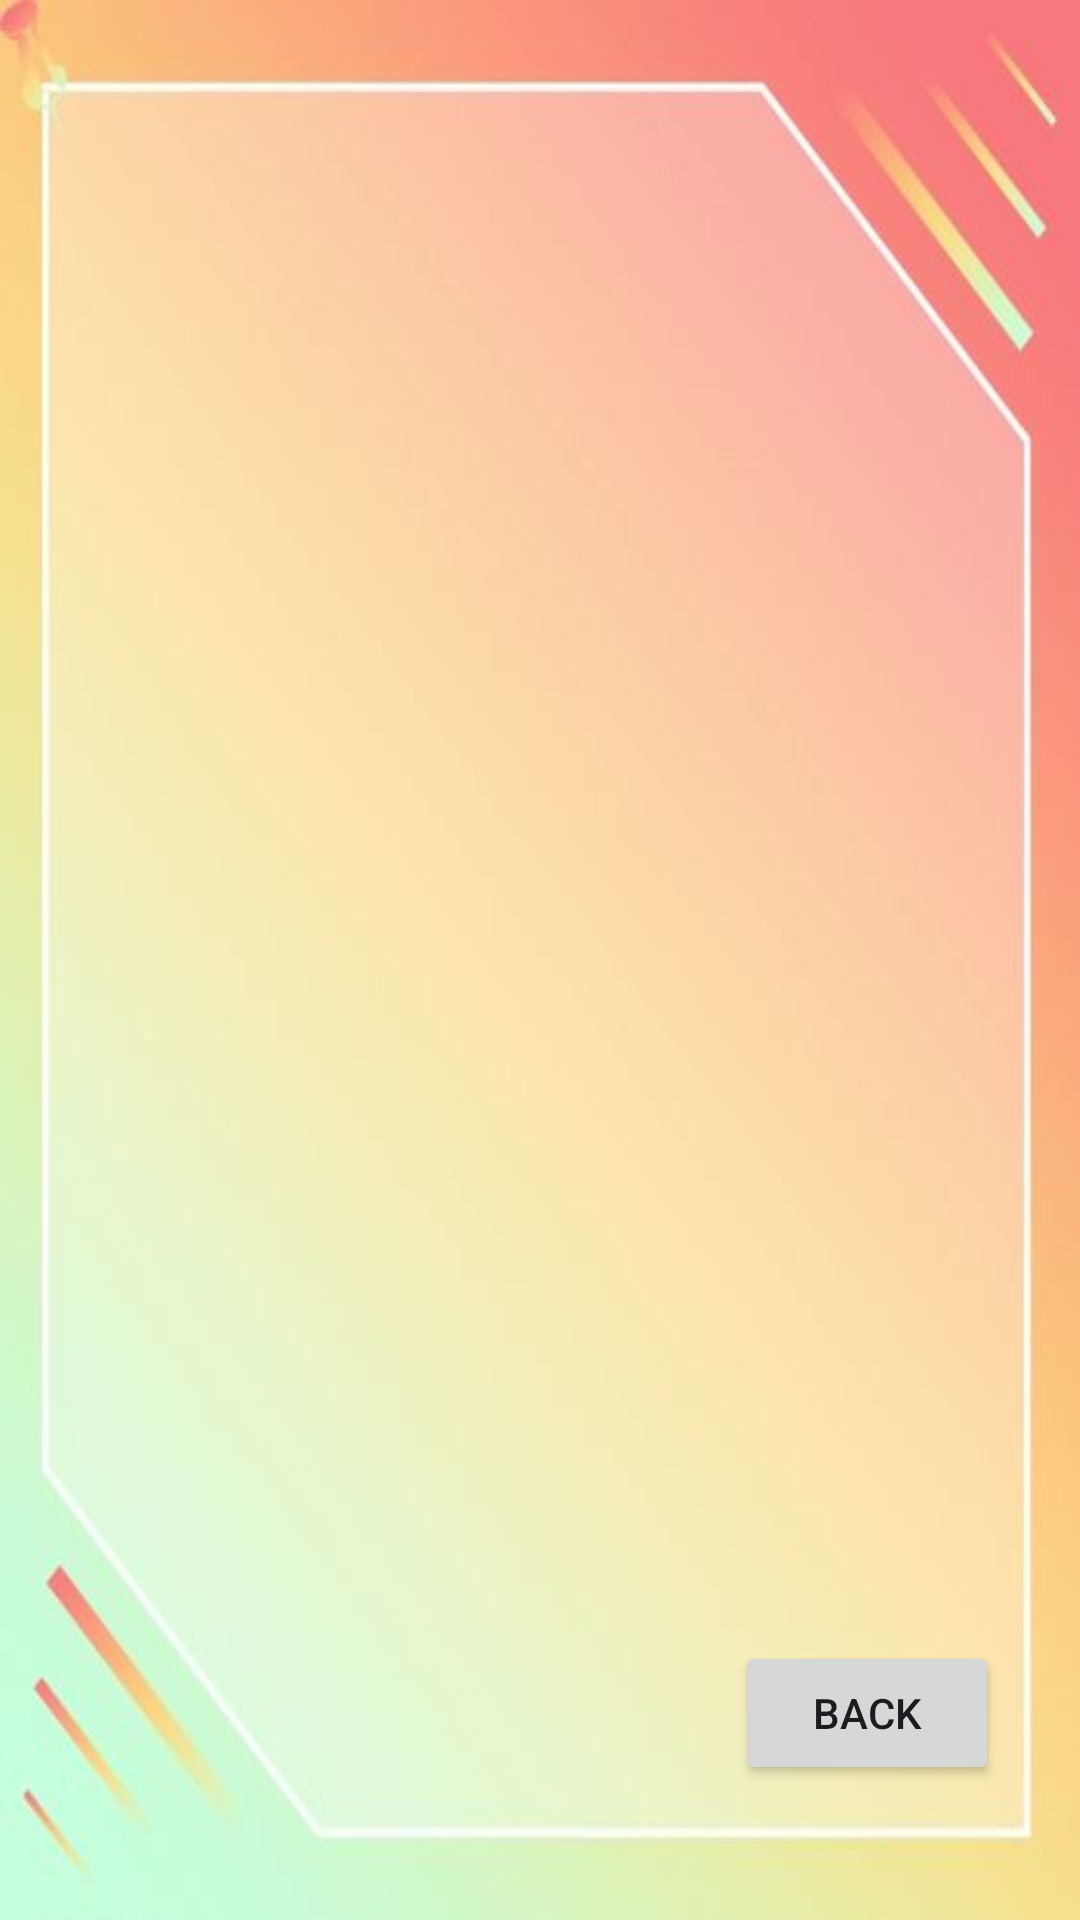

Write the Android layout XML for this screen, with the resource values it uses.
<!-- AndroidManifest.xml: application theme Theme.ColorDetectionApp -->
<!-- res/layout/activity2.xml -->
<?xml version="1.0" encoding="utf-8"?>
<RelativeLayout xmlns:android="http://schemas.android.com/apk/res/android"
    xmlns:app="http://schemas.android.com/apk/res-auto"
    xmlns:tools="http://schemas.android.com/tools"
    android:layout_width="match_parent"
    android:layout_height="match_parent"
    android:background="@drawable/imageview_cda"
    android:visibility="visible"
    tools:context=".MainActivity">


    <ImageView
        android:id="@+id/display"
        android:layout_width="500dp"
        android:layout_height="400dp"
        android:layout_alignParentTop="true"
        android:layout_centerInParent="true"
        android:layout_marginTop="0dp"
        android:scaleType="centerCrop" />


    <TextView
        android:id="@+id/colorTextView"
        android:layout_width="169dp"
        android:layout_height="236dp"
        android:layout_below="@id/display"
        android:layout_alignParentStart="true"
        android:layout_marginStart="31dp"
        android:layout_marginTop="11dp"
        android:fontFamily="sans-serif-condensed"
        android:textColor="#159895"
        android:textSize="18sp" />


    <TextView
        android:id="@+id/majorityColorTextView"
        android:layout_width="167dp"
        android:layout_height="226dp"
        android:layout_below="@id/colorTextView"
        android:layout_alignParentEnd="true"
        android:layout_marginTop="-234dp"
        android:layout_marginEnd="29dp"
        android:fontFamily="@font/amarante"
        android:textColor="@android:color/black"
        android:textSize="18sp" />

    <Button
        android:id="@+id/backButton"
        android:layout_width="wrap_content"
        android:layout_height="wrap_content"
        android:layout_alignParentEnd="true"
        android:layout_alignParentBottom="true"
        android:layout_marginEnd="27dp"
        android:layout_marginBottom="45dp"
        android:onClick="goBackToActivity1"
        android:text="Back" />


</RelativeLayout>
<!-- resources referenced by this layout -->
<resources>
  <!-- drawable imageview_cda: jpg bitmap (drawable, 14117 bytes) -->
  <style name="Theme.ColorDetectionApp" parent="Base.Theme.ColorDetectionApp" />
  <style name="Base.Theme.ColorDetectionApp" parent="Theme.Material3.DayNight.NoActionBar">
          
          
      </style>
</resources>
